Labelled photos from "Rock images", an image-classification folder in sarah-hs/Proyecto-de-Investigaci-n. The possible labels are: diorite, gabbro, granite, granodiorite, monzodiorite, tonalite.

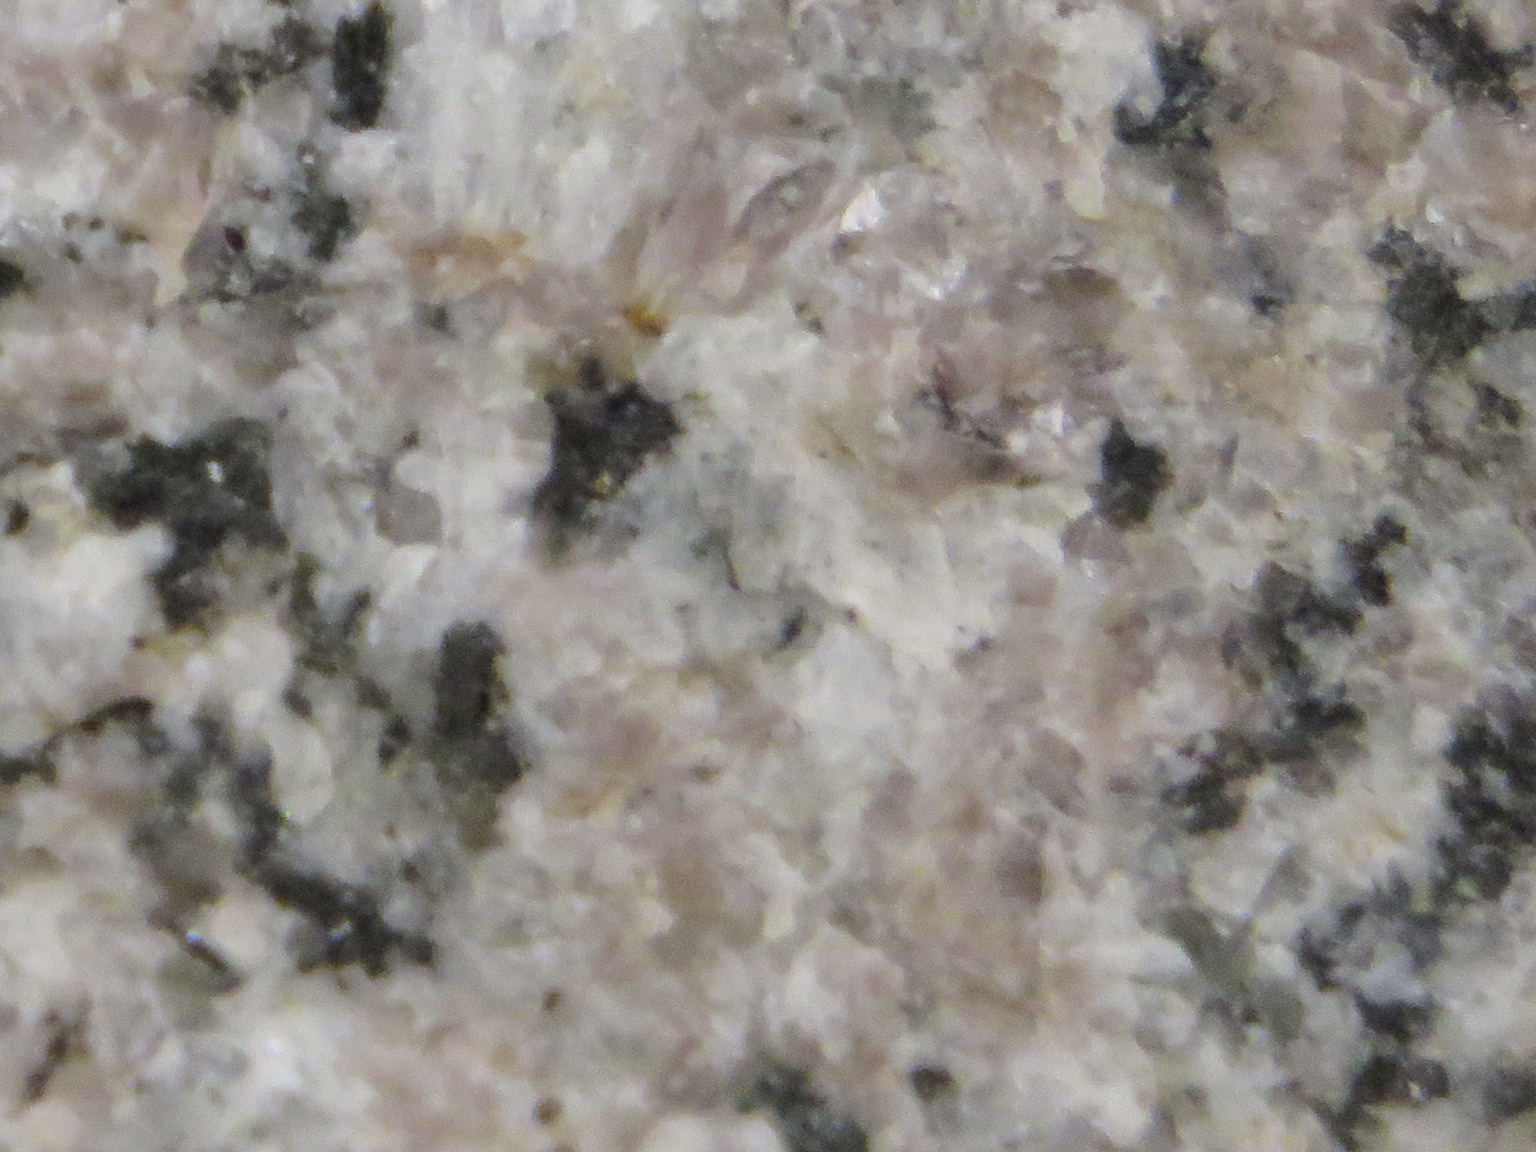
Label: granite

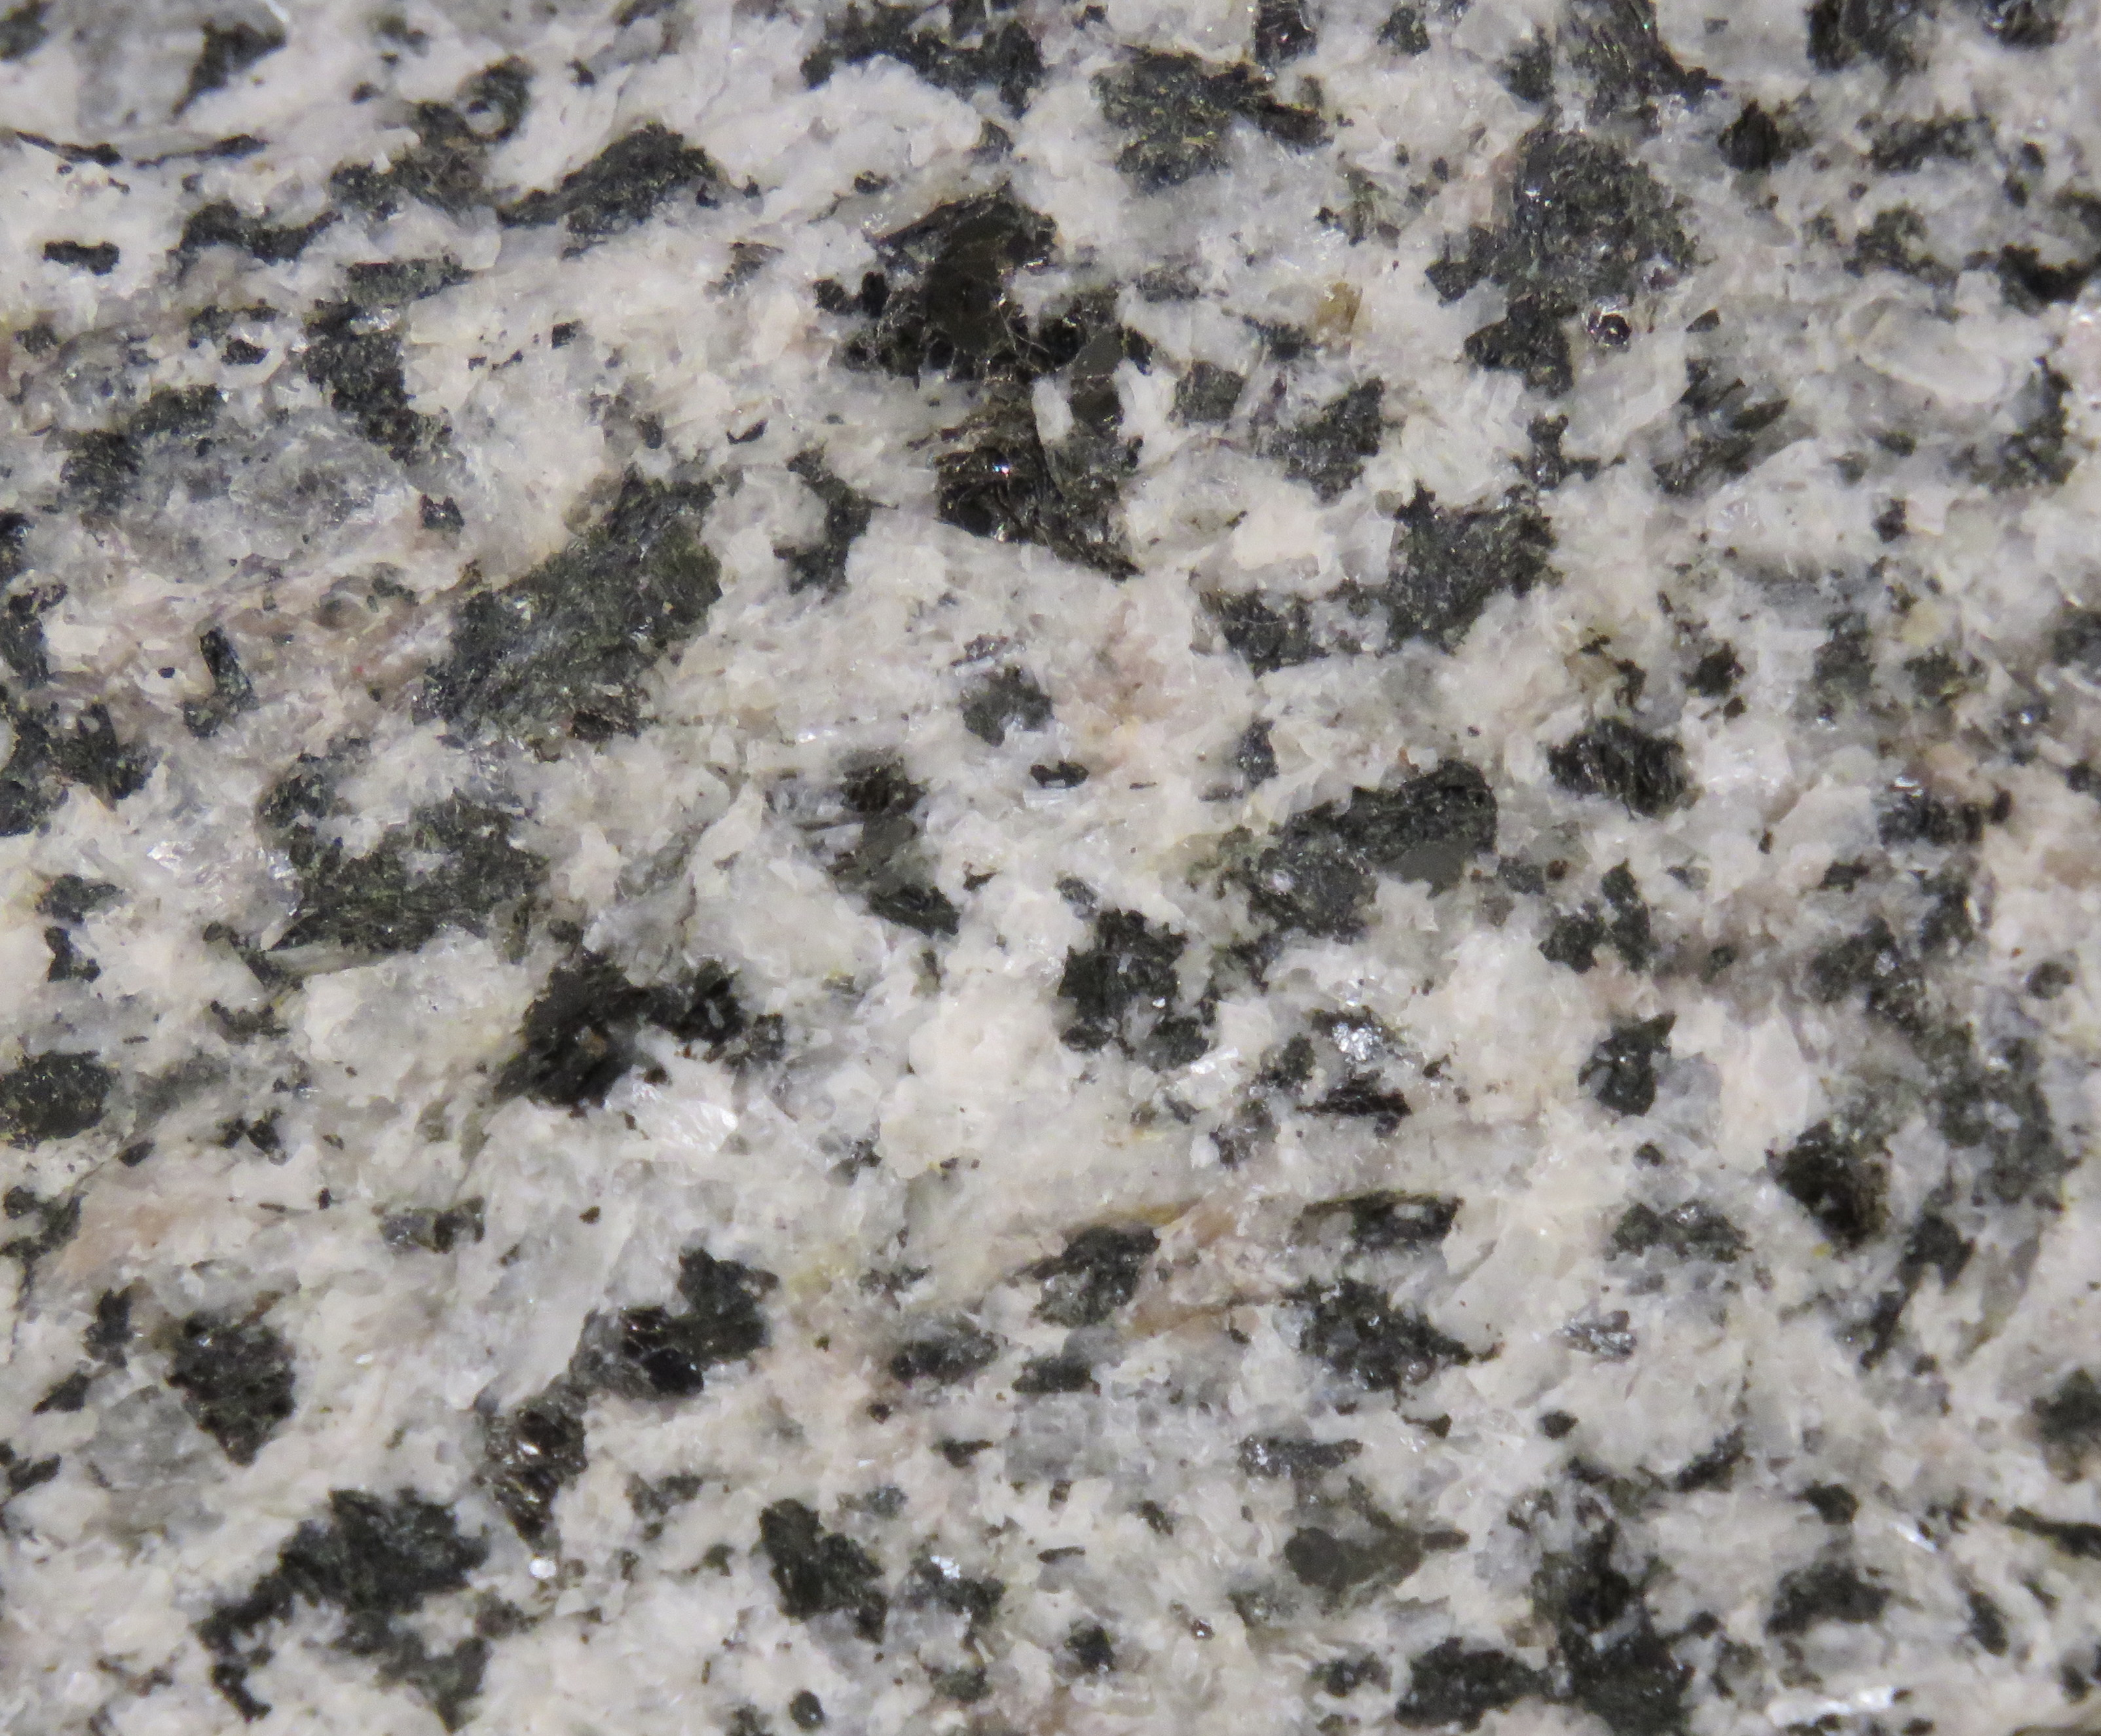
Label: monzodiorite

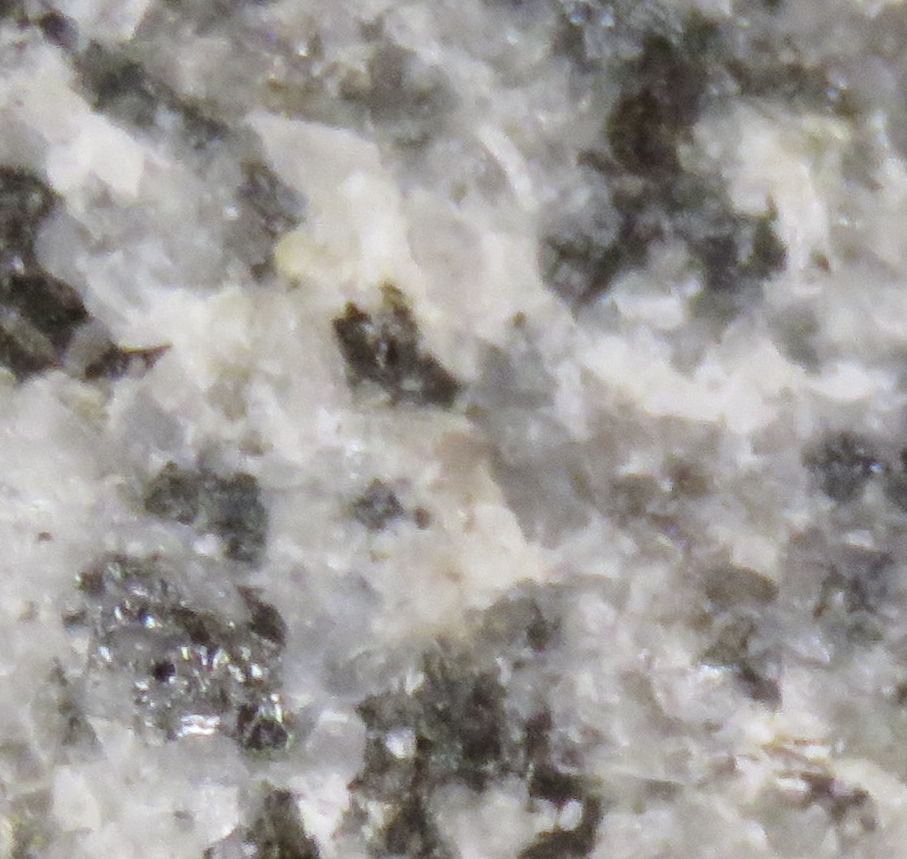
Label: diorite

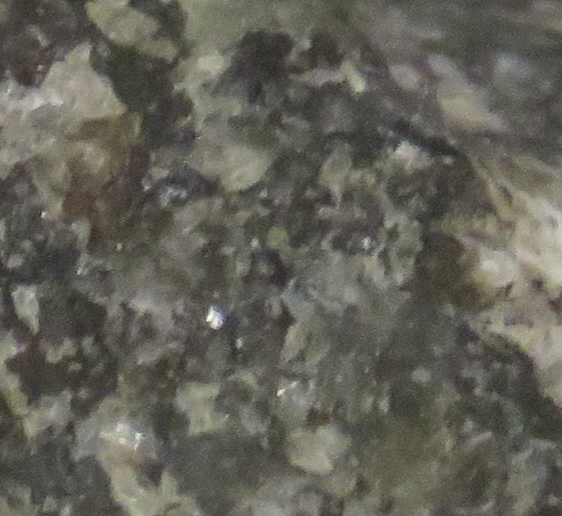
Label: gabbro

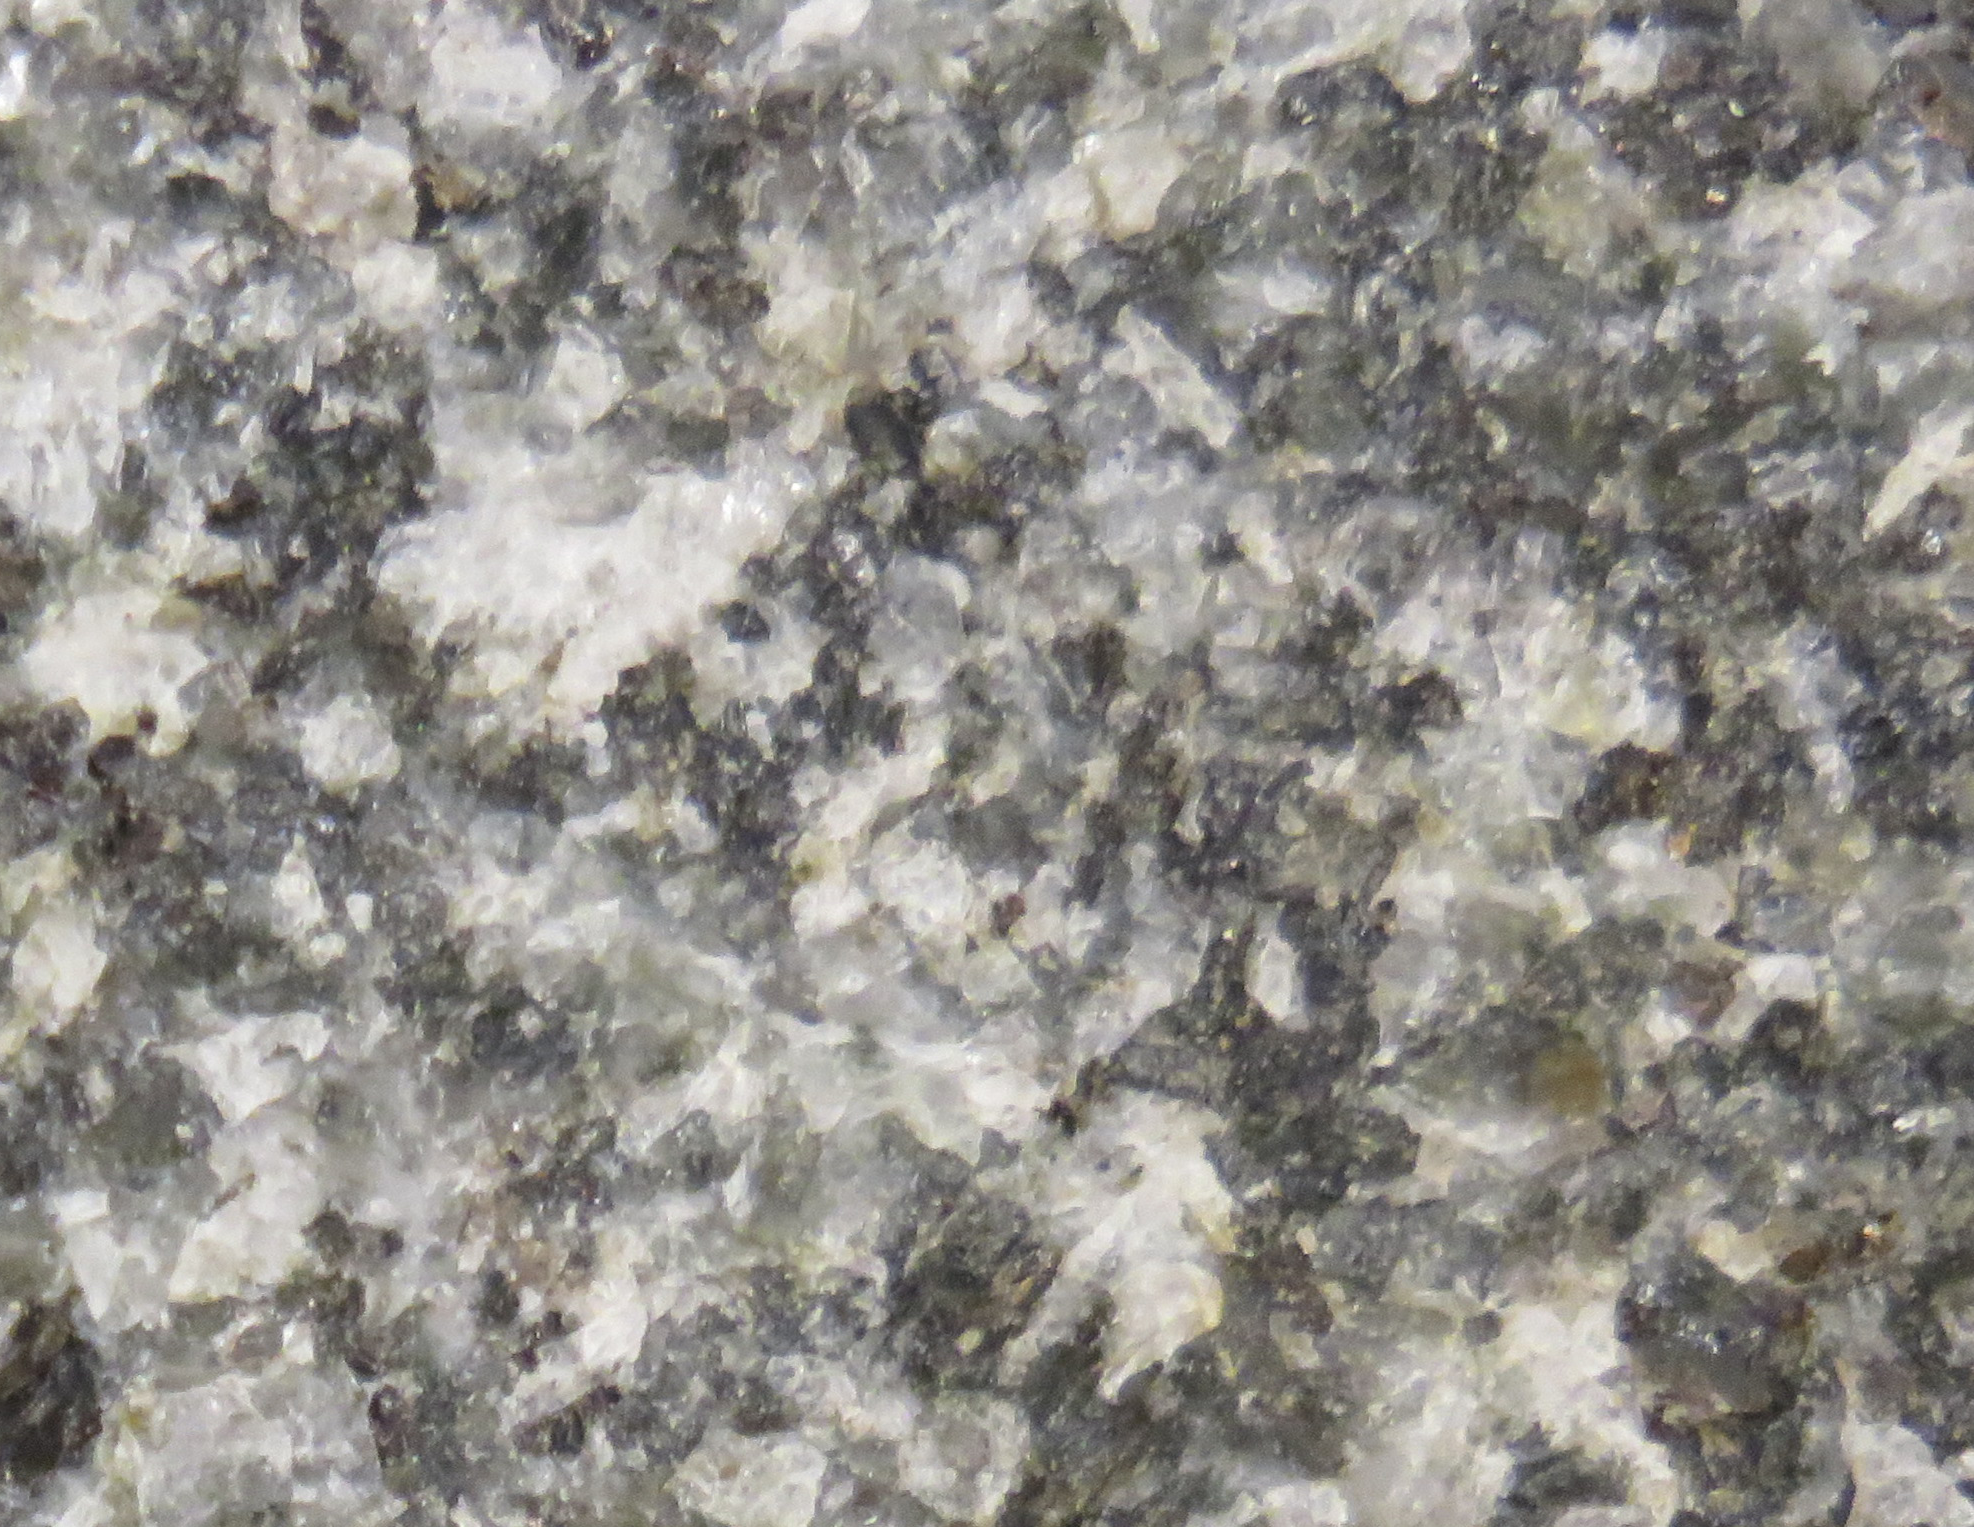
Label: tonalite

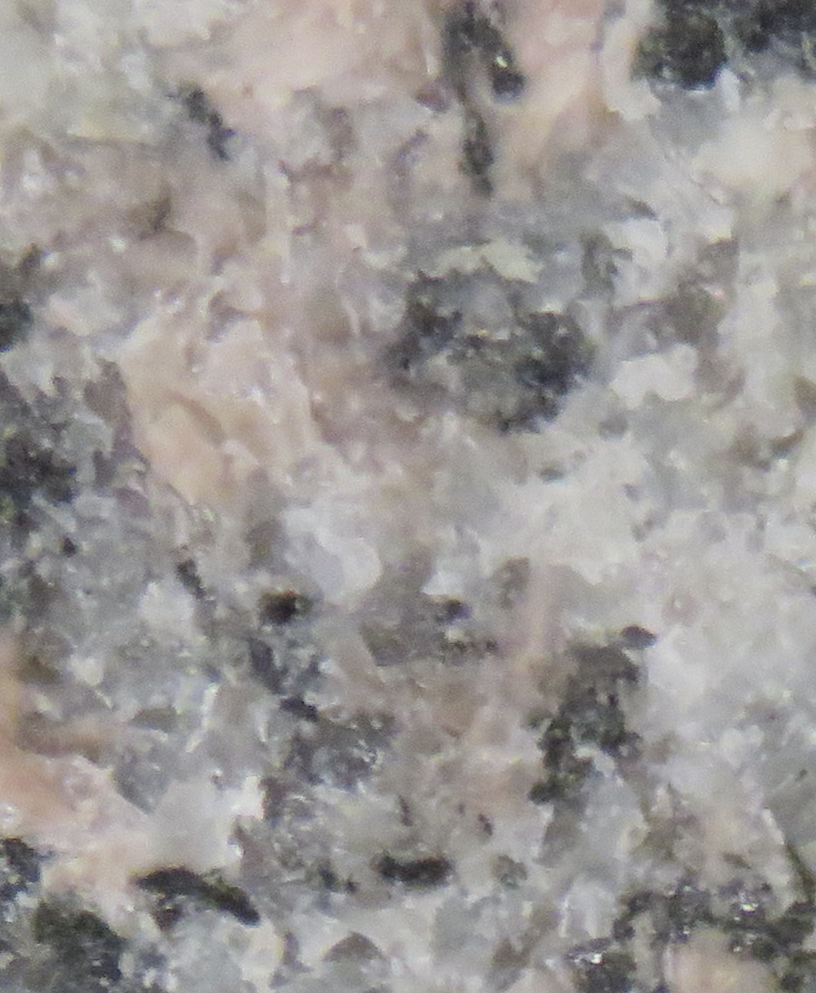
Label: granite
